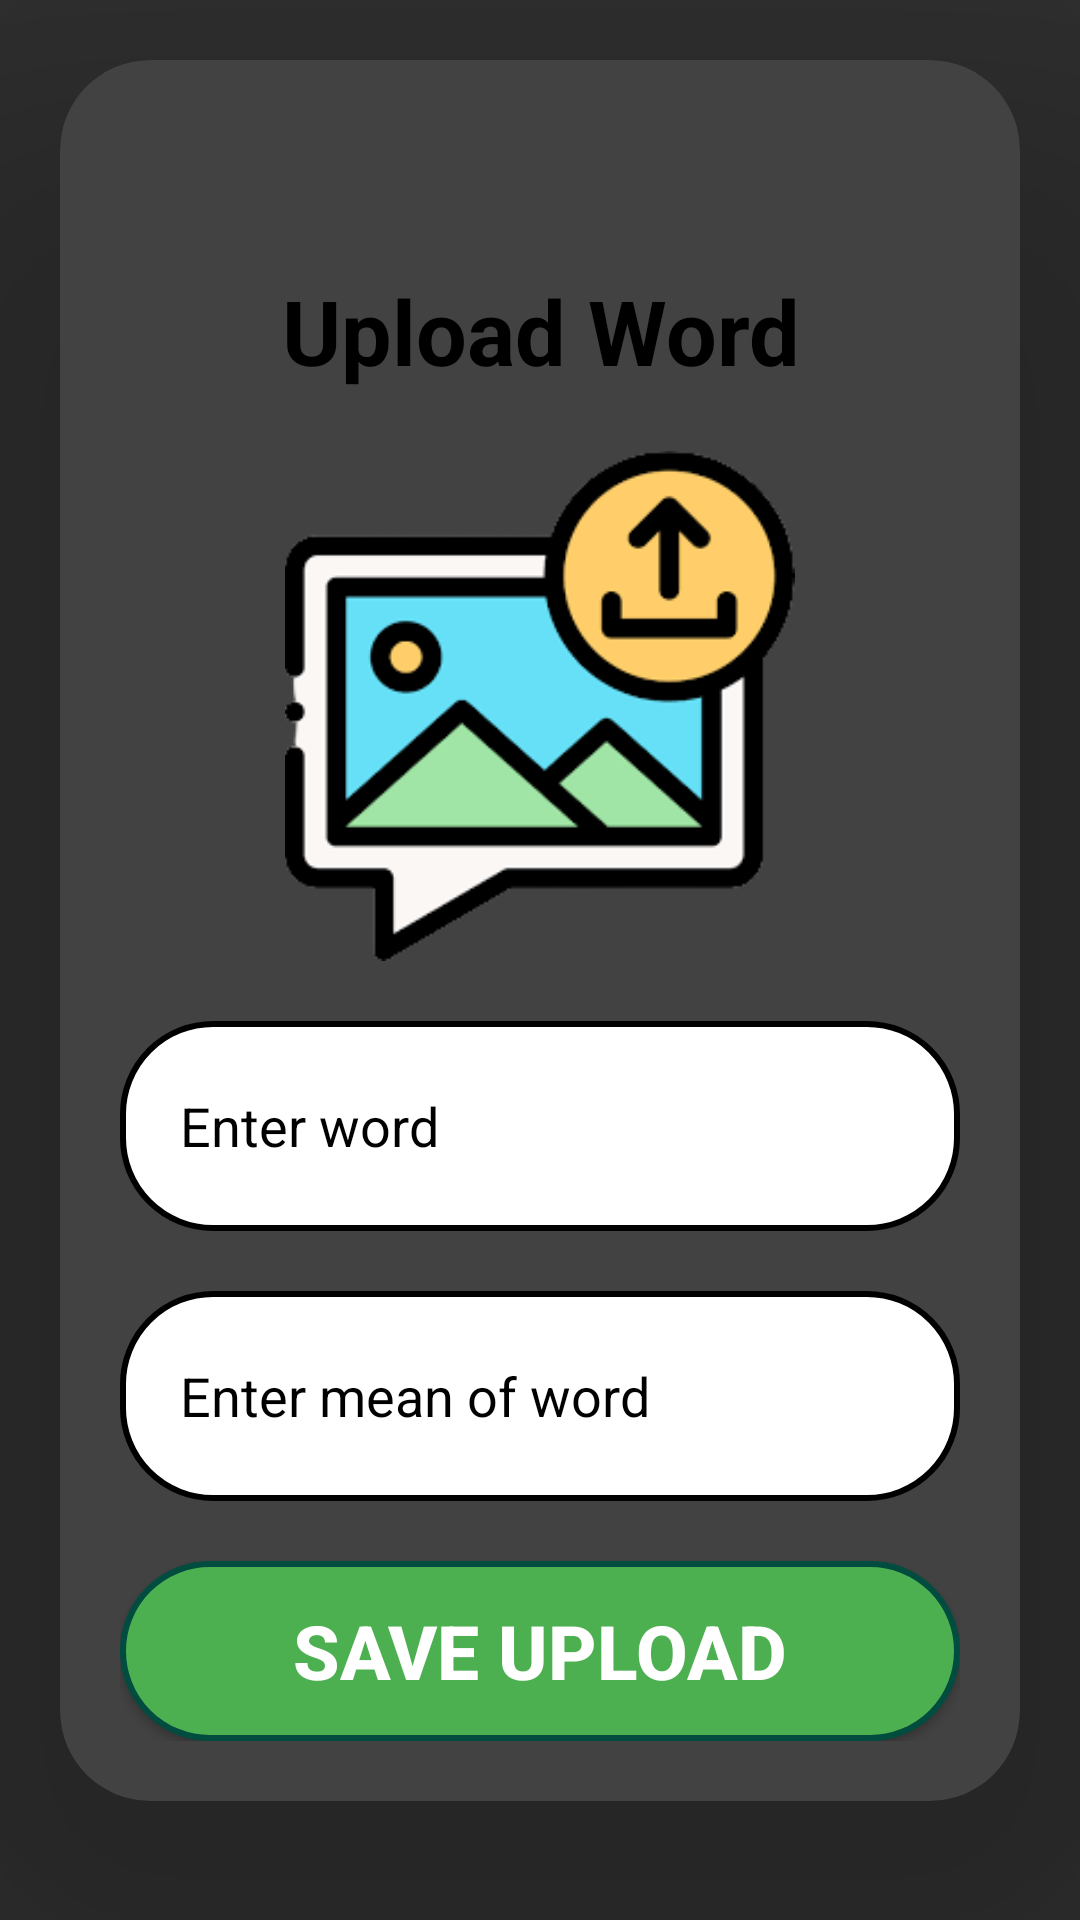

Reconstruct the res/layout file that produces this screen, plus the resources it refers to.
<!-- AndroidManifest.xml: application theme Theme.QuizLearning -->
<!-- res/layout/activity_upload_word.xml -->
<?xml version="1.0" encoding="utf-8"?>
<ScrollView xmlns:android="http://schemas.android.com/apk/res/android"
    xmlns:app="http://schemas.android.com/apk/res-auto"
    xmlns:tools="http://schemas.android.com/tools"
    android:layout_width="match_parent"
    android:layout_height="match_parent"
    tools:context=".controller.UploadWord">
    <androidx.cardview.widget.CardView
        android:layout_width="match_parent"
        android:layout_height="wrap_content"
        app:cardCornerRadius="30dp"
        android:layout_margin="20dp"
        app:cardElevation="200dp"
        >

        <LinearLayout
            android:layout_width="match_parent"
            android:layout_height="wrap_content"
            android:layout_gravity="center_horizontal"
            android:background="@drawable/card_image"
            android:orientation="vertical"
            android:padding="20dp"

            >
            <ImageButton
                android:id="@+id/back"
                android:layout_width="50dp"
                android:layout_height="50dp"
                android:src="@drawable/baseline_arrow_back_ios_new_24"
                android:background="@android:color/transparent"
                app:tint="@color/white"
                />
            <TextView
                android:layout_width="match_parent"
                android:layout_height="wrap_content"
                android:text="Upload Word"
                android:textColor="@color/black"
                android:textStyle="bold"
                android:textAlignment="center"
                android:textSize="30sp" />
            <ImageView
                android:layout_width="wrap_content"
                android:layout_height="170dp"
                android:src="@drawable/upload_data"
                android:layout_gravity="center"
                android:gravity="start|center_vertical"
                android:id="@+id/uploadImageWord"
                android:layout_marginTop="20dp"
                />
            <EditText
                android:id="@+id/etWord"
                android:layout_width="match_parent"
                android:layout_height="70dp"
                android:layout_marginTop="20dp"
                android:background="@drawable/border_input"
                android:gravity="start|center_vertical"
                android:hint="Enter word"
                android:textColorHint="@color/black"
                android:textColor="@color/black"
                android:maxLines="1"
                android:inputType="text"
                android:padding="20dp" />

            <EditText
                android:id="@+id/etMeanWord"
                android:layout_width="match_parent"
                android:layout_height="70dp"
                android:textColorHint="@color/black"
                android:textColor="@color/black"
                android:layout_marginTop="20dp"
                android:background="@drawable/border_input"
                android:gravity="start|center_vertical"
                android:maxLines="1"
                android:inputType="text"
                android:hint="Enter mean of word"
                android:padding="20dp" />














            <Button
                android:id="@+id/bSaveWord"
                android:layout_width="280dp"
                android:layout_height="60dp"
                android:layout_marginTop="20dp"
                android:text="SAVE UPLOAD"
                android:textStyle="bold"
                android:textSize="25sp"
                android:layout_gravity="center"
                android:background="@drawable/border_button"
                />


        </LinearLayout>
    </androidx.cardview.widget.CardView>
</ScrollView>
<!-- resources referenced by this layout -->
<resources>
  <color name="black">#FF000000</color>
  <color name="white">#FFFFFF</color>
  <!-- drawable baseline_arrow_back_ios_new_24 (drawable) -->
  <vector android:height="24dp" android:tint="#424242"
      android:viewportHeight="24" android:viewportWidth="24"
      android:width="24dp" xmlns:android="http://schemas.android.com/apk/res/android">
      <path android:fillColor="@android:color/white" android:pathData="M17.77,3.77l-1.77,-1.77l-10,10l10,10l1.77,-1.77l-8.23,-8.23z"/>
  </vector>
  <!-- drawable border_button (drawable) -->
  <?xml version="1.0" encoding="utf-8"?>
  <shape xmlns:android="http://schemas.android.com/apk/res/android"
      xmlns:app="http://schemas.android.com/apk/res-auto"
      android:shape="rectangle">
      <stroke
          android:width="2dp"
          android:color="@color/dark_green"
  
          />
      <corners
          android:radius="30dp"/>
      <solid
              android:color="@color/green"
          />
  
  </shape>
  <!-- drawable border_input (drawable) -->
  <?xml version="1.0" encoding="utf-8"?>
  <shape xmlns:android="http://schemas.android.com/apk/res/android"
      xmlns:app="http://schemas.android.com/apk/res-auto"
      android:shape="rectangle">
      <stroke
          android:width="2dp"
          />
      <corners
          android:radius="30dp"/>
      <solid
          android:color="@color/white"
          />
  
  </shape>
  <!-- drawable upload_data: png bitmap (drawable, 12376 bytes) -->
  <style name="Theme.QuizLearning" parent="Base.Theme.QuizLearning" />
  <color name="dark_green">#004D40</color>
  <color name="green">#4CAF50</color>
  <style name="Base.Theme.QuizLearning" parent="Theme.AppCompat.NoActionBar">
          
          
      </style>
</resources>
